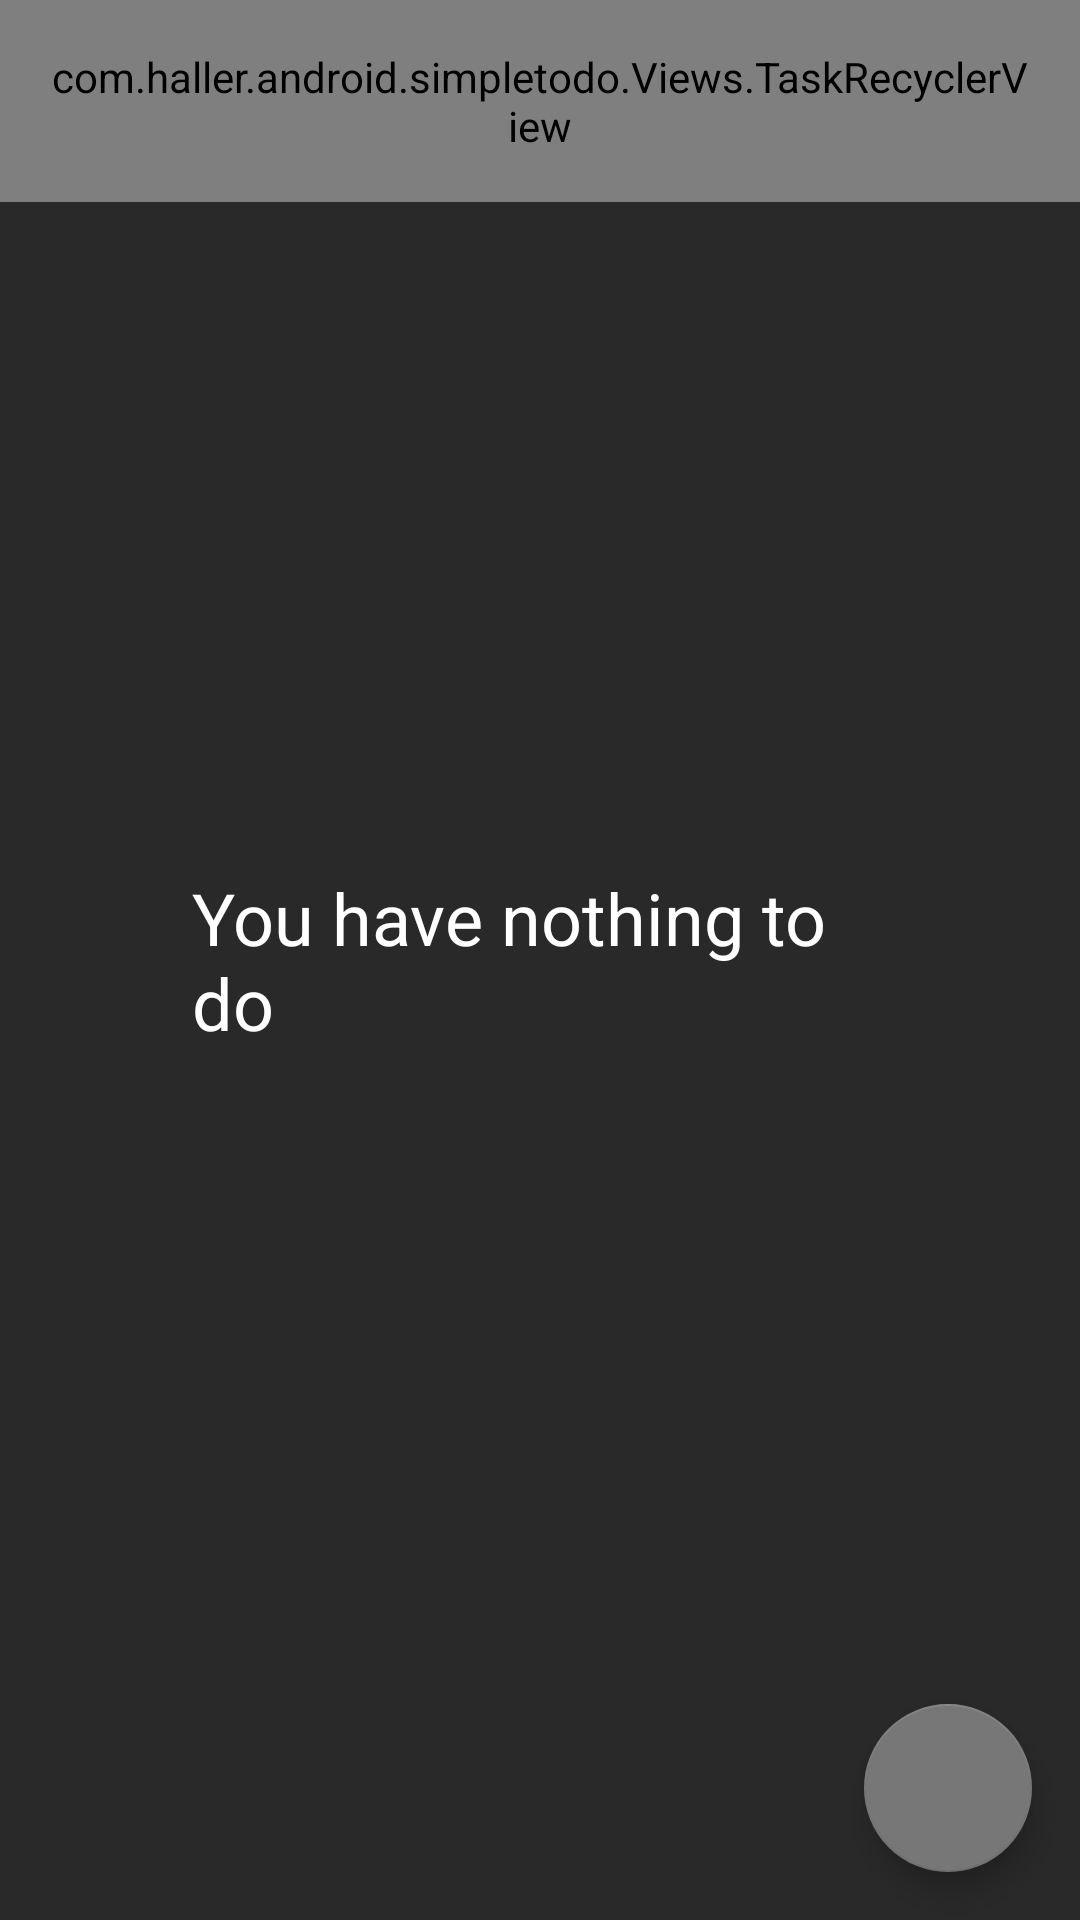

This screen was rendered from an Android layout file. Write that file and the resources it references.
<!-- AndroidManifest.xml: application theme AppTheme -->
<!-- res/layout/fragment_task_list.xml -->
<?xml version="1.0" encoding="utf-8"?>
<android.support.design.widget.CoordinatorLayout xmlns:android="http://schemas.android.com/apk/res/android"
    xmlns:app="http://schemas.android.com/apk/res-auto"
    xmlns:tools="http://schemas.android.com/tools"
    android:layout_width="match_parent"
    android:layout_height="match_parent">

    <com.haller.android.simpletodo.Views.TaskRecyclerView
        android:id="@+id/list_recycler_view"
        android:layout_width="match_parent"
        android:layout_height="wrap_content"
        android:clipToPadding="false"
        android:padding="16dp"
        tools:context=".ToDoListActivity"></com.haller.android.simpletodo.Views.TaskRecyclerView>

    <TextView
        android:id="@+id/empty_list"
        android:layout_width="wrap_content"
        android:layout_gravity="center"
        android:padding="64dp"
        android:layout_height="wrap_content"
        android:text="@string/empty_list"
        android:textSize="24sp" />

    <android.support.design.widget.FloatingActionButton
        android:id="@+id/add_task_fab"
        android:layout_width="wrap_content"
        android:layout_height="wrap_content"
        android:layout_gravity="bottom|right"
        android:layout_margin="16dp"
        android:elevation="4dp"
        android:src="@drawable/ic_add" />

    <com.haller.android.simpletodo.Views.TaskEditText
        android:id="@+id/add_item_edit_text"
        android:layout_width="match_parent"
        android:layout_height="wrap_content"
        android:layout_gravity="bottom"
        android:cursorVisible="true"
        android:focusable="true"
        android:focusableInTouchMode="true"
        android:hint="@string/add_item_hint"
        android:imeOptions="actionDone"
        android:inputType="textCapSentences"
        android:padding="16dp"
        android:textColor="@color/textColor"
        android:textSize="18sp"
        android:visibility="gone"
        app:layout_constraintBottom_toBottomOf="parent" />

</android.support.design.widget.CoordinatorLayout>
<!-- resources referenced by this layout -->
<resources>
  <color name="textColor">#FFFFFF</color>
  <string name="add_item_hint">What do you want to do?</string>
  <string name="empty_list">You have nothing to do</string>
  <style name="AppTheme" parent="Theme.AppCompat.Light.DarkActionBar">
          
          <item name="colorPrimary">@color/colorPrimary</item>
          <item name="colorPrimaryDark">@color/colorPrimaryDark</item>
          <item name="colorAccent">@color/colorAccent</item>
          <item name="android:windowBackground">@color/windowBackground</item>
          <item name="android:textColor">@color/textColor</item>
          <item name="android:buttonTint">@color/colorAccent</item>
          <item name="android:editTextBackground">@color/colorPrimary</item>
          <item name="android:textColorHint">@color/colorAccent</item>
          <item name="android:navigationBarColor">@color/colorPrimary</item>
      </style>
  <color name="colorPrimary">#222222</color>
  <color name="colorPrimaryDark">#141414</color>
  <color name="colorAccent">#777777</color>
  <color name="windowBackground">#292929</color>
</resources>
